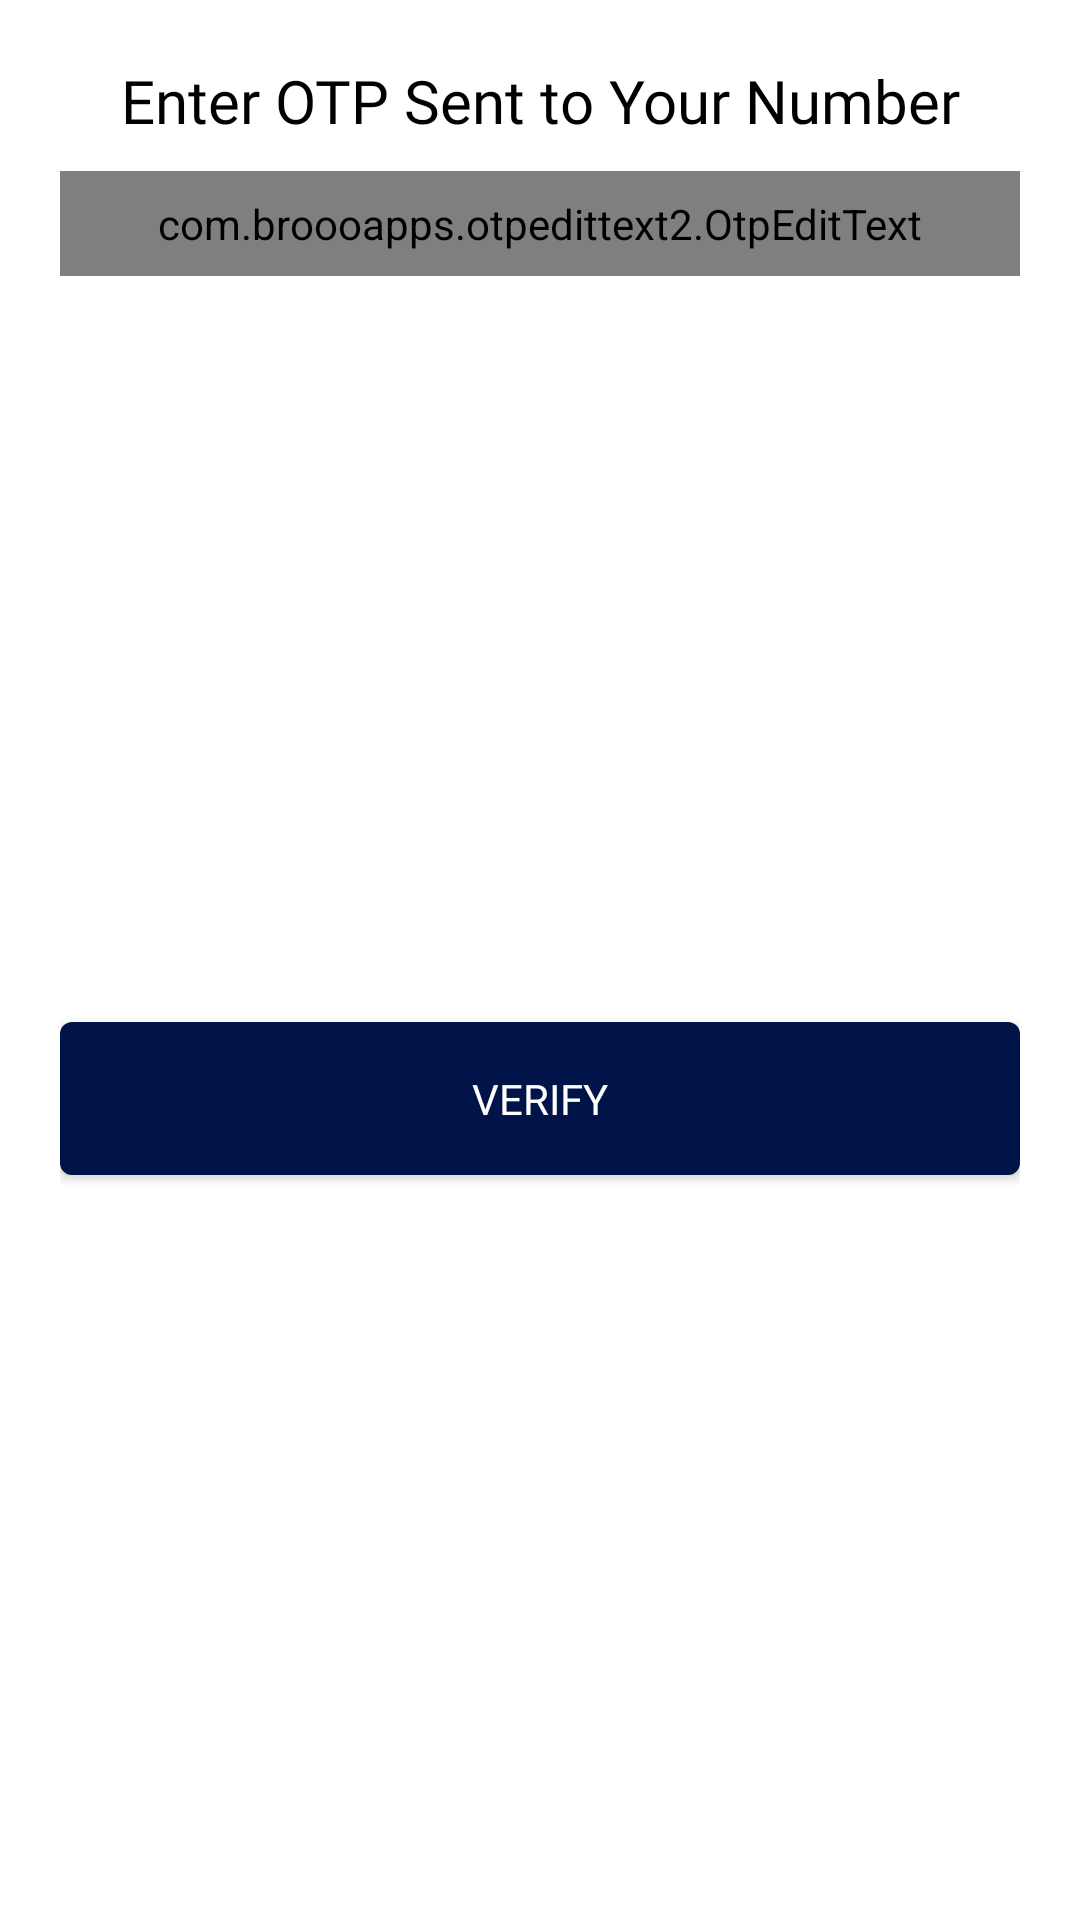

Layout XML and referenced resources for this Android screen:
<!-- AndroidManifest.xml: application theme AppTheme -->
<!-- res/layout/layout_otp.xml -->
<?xml version="1.0" encoding="utf-8"?>
<androidx.constraintlayout.widget.ConstraintLayout xmlns:android="http://schemas.android.com/apk/res/android"
    xmlns:app="http://schemas.android.com/apk/res-auto"
    xmlns:tools="http://schemas.android.com/tools"
    android:layout_width="match_parent"
    android:padding="20dp"
    android:layout_height="wrap_content">

    <TextView
        android:id="@+id/textView"
        style="@style/TextAppearance.AppCompat.Title"
        android:layout_width="wrap_content"
        android:layout_height="wrap_content"
        android:fontFamily="@font/semi"
        android:text="Enter OTP Sent to Your Number"
        android:textAlignment="center"
        android:textColor="@color/black"
        app:layout_constraintEnd_toEndOf="parent"
        app:layout_constraintStart_toStartOf="parent"
        app:layout_constraintTop_toTopOf="parent" />

    <com.broooapps.otpedittext2.OtpEditText
        android:id="@+id/otpEditText"
        android:layout_width="match_parent"
        android:layout_height="wrap_content"
        android:layout_marginTop="10dp"
        android:clickable="false"
        android:cursorVisible="false"
        android:digits="0123456789"
        android:inputType="number"
        android:maxLength="4"
        android:padding="8dp"
        android:textColor="@color/black"
        android:textSize="30sp"
        app:layout_constraintTop_toBottomOf="@+id/textView"
        app:oev_box_style="@string/style_rounded"
        app:oev_primary_color="@color/light_gray" />

    <androidx.appcompat.widget.AppCompatButton
        android:id="@+id/verifyOtpButton"
        android:layout_width="match_parent"
        android:layout_height="wrap_content"
        android:layout_marginTop="20dp"
        app:cornerRadius="12dp"
        android:padding="16dp"
        android:background="@drawable/kvip__n_button_gradients"
        android:fontFamily="@font/bold"
        android:text="Verify"
        android:textColor="@color/white"
        app:layout_constraintBottom_toBottomOf="parent"
        app:layout_constraintTop_toBottomOf="@+id/otpEditText"
        tools:layout_editor_absoluteX="20dp" />


</androidx.constraintlayout.widget.ConstraintLayout>
<!-- resources referenced by this layout -->
<resources>
  <color name="black">#000000</color>
  <color name="light_gray">#E8E8E8</color>
  <color name="white">#FFFFFF</color>
  <!-- drawable kvip__n_button_gradients (drawable) -->
  <?xml version="1.0" encoding="utf-8"?>
  <shape xmlns:android="http://schemas.android.com/apk/res/android"
      android:shape="rectangle">
  
      <corners android:radius="4sp" />
  
      <solid android:color="@color/colorPrimary" />
  
  </shape>
  <style name="AppTheme" parent="Theme.MaterialComponents.Light.DarkActionBar">
          <item name="colorPrimary">@color/colorPrimary</item>
          <item name="colorPrimaryDark">@color/colorPrimaryDark</item>
          <item name="drawerArrowStyle">@style/DrawerArrowStyle</item>
          <item name="colorAccent">@color/colorAccent</item>
  
      </style>
  <color name="colorPrimary">#001449</color>
  <color name="colorPrimaryDark">#001449</color>
  <style name="DrawerArrowStyle" parent="Widget.AppCompat.DrawerArrowToggle">
          <item name="spinBars">true</item>
          <item name="color">@android:color/white</item>
      </style>
  <color name="colorAccent">#001449</color>
</resources>
